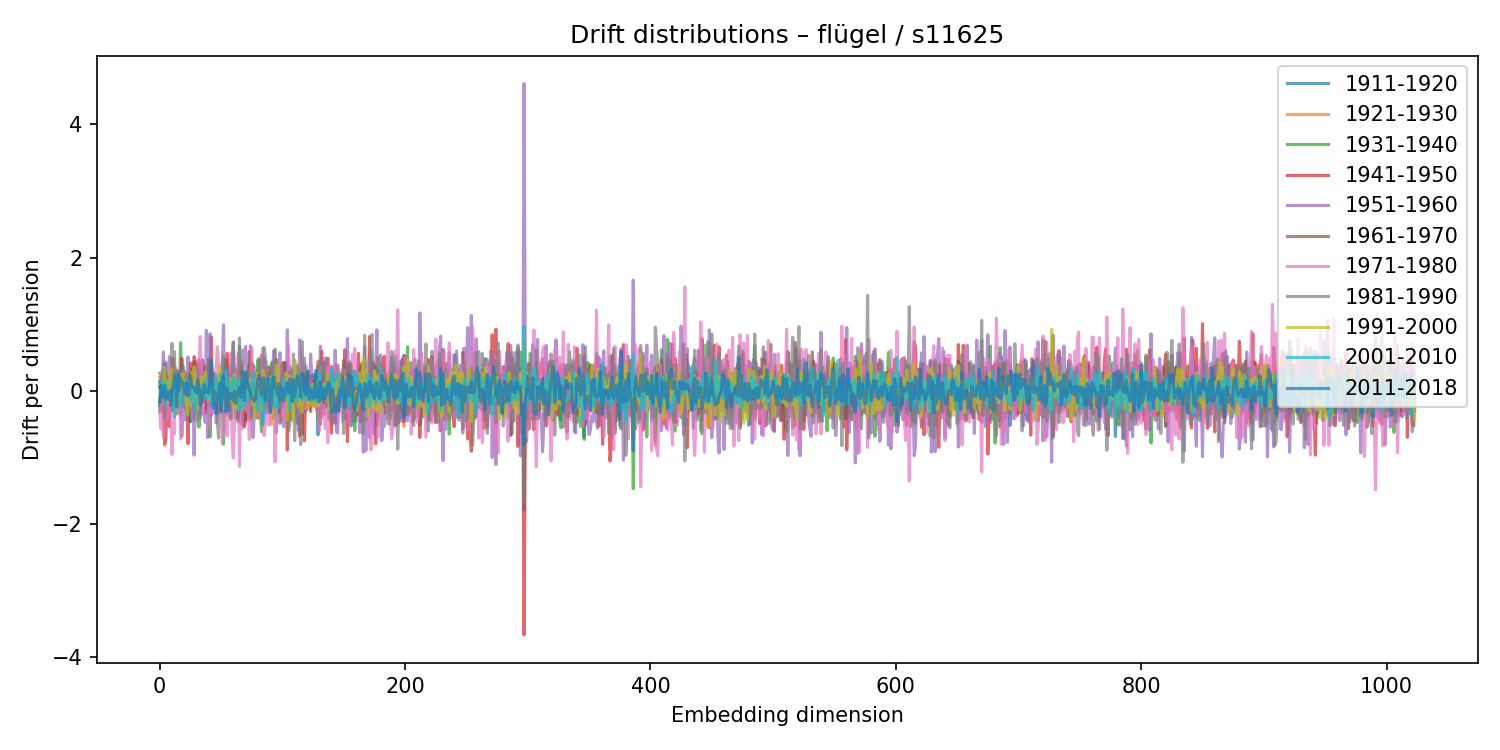

The data file committed next to this chart (first rows):
1911-1920, 1921-1930, 1931-1940, 1941-1950, 1951-1960, 1961-1970, 1971-1980, 1981-1990, 1991-2000, 2001-2010, 2011-2018
-0.3075, 0.2011, -0.2176, 0.06559, 0.0438, 0.1331, -0.3098, 0.2694, 0.03734, 0.1342, -0.1665
0.0004672, -0.02962, 0.1217, 0.04185, 0.0843, 0.1496, -0.5728, 0.2139, 0.0459, -0.08921, 0.08208
-0.06086, 0.04207, 0.09261, -0.3056, 0.1526, -0.02401, 0.1385, -0.04959, -0.003717, -0.0184, -0.08341
-0.08456, -0.05316, -0.09367, -0.1599, 0.5853, -0.001658, -0.6802, 0.3227, 0.0973, 0.1332, -0.09278
0.4085, -0.1427, 0.4038, -0.8093, 0.2227, 0.2803, -0.01389, -0.4078, 0.3585, -0.2247, 0.07939
0.2893, -0.03381, 0.1144, -0.7232, 0.4322, 0.2183, -0.2613, 0.1206, -0.1394, 0.1155, -0.1331
-0.08572, 0.04784, 0.01917, -0.04508, 0.06562, 0.162, -0.425, 0.07964, 0.1558, -0.09314, -0.01812
-0.1344, -0.08292, -0.05453, -0.3249, 0.2339, 0.1836, -0.04102, 0.1828, -0.1668, 0.02358, -0.1216
-0.07544, 0.02816, 0.03555, -0.5389, 0.5183, 0.01766, -0.08121, 0.06469, 0.06115, 0.004846, -0.01142
0.005452, -0.008314, -0.1201, 0.3393, 0.2274, -0.0394, -0.2395, -0.06153, 0.3411, -0.1213, -0.217
-0.2952, -0.1392, -0.3026, 0.2334, 0.2379, 0.1218, -0.9533, 0.714, 0.1534, -0.04898, 0.01313
-0.03924, -0.02248, -0.2912, 0.4928, -0.04642, 0.2294, -0.4659, 0.01494, 0.07175, -0.05529, 0.05991
-0.2129, -0.01324, 0.2615, 0.06564, 0.03589, 0.1216, -0.6463, 0.5894, 0.06026, -0.395, 0.2253
0.3025, -0.01206, -0.1639, 0.215, -0.06984, -0.0963, 0.3455, -0.2424, -0.01407, 0.1725, 0.04514
-0.06869, -0.08458, -0.3465, 0.1301, -0.03431, 0.2999, -0.09132, 0.06403, -0.1947, 0.2381, -0.237
-0.04201, 0.2057, -0.03024, -0.168, 0.141, -0.1099, -0.0262, 0.3006, -0.2139, 0.08396, 0.2488
-0.04076, -0.1045, 0.0103, 0.1382, -0.2052, 0.1864, 0.1532, 0.04453, -0.1327, 0.02657, 0.01165
-0.103, 0.05605, 0.724, -0.3701, 0.3077, 0.1131, -0.7224, 0.2532, -0.01301, -0.1149, 0.1892
-0.07113, -0.1226, 0.1474, 0.4889, -0.6806, 0.368, -0.02837, -0.1645, 0.2534, -0.244, 0.1269
-0.06501, -0.2021, 0.07366, 0.09461, -0.194, -0.1259, -0.2487, 0.3732, 0.2609, -0.1067, 0.1276
-0.2413, 0.2484, 0.1544, 0.2319, -0.4319, -0.02034, 0.3079, -0.1704, -0.06041, -0.07239, -0.03557
-0.2147, 0.1316, -0.08221, 0.1073, 0.2753, 0.1993, -0.1941, -0.2565, -0.07658, 0.08218, -0.04779
-0.03008, 0.05811, 0.02315, 0.1299, -0.4398, -0.01569, -0.02096, 0.257, -0.2153, 0.1638, 0.1214
0.07032, 0.1214, 0.1578, -0.7917, 0.5085, 0.01379, 0.05817, 0.2088, -0.3617, 0.08546, -0.07453
0.1286, 0.05774, -0.3079, -0.1339, 0.04042, 0.02503, 0.1573, -0.07484, 0.1331, -0.04945, -0.04506
-0.4613, 0.1651, -0.4635, 0.4196, 0.04366, 0.2276, -0.1957, 0.1181, -0.2192, -0.1038, 0.2314
0.07151, -0.1043, 0.1802, -0.04856, -0.2542, 0.3373, -0.1714, -0.162, 0.2864, -0.1673, 0.07099
-0.05643, 0.007971, 0.08876, -0.02406, 0.2485, 0.1657, -0.4248, 0.05572, -0.164, 0.07572, 0.05315
0.09697, 0.003656, -0.1287, 0.5157, -0.9636, 0.4432, 0.07963, -0.4238, 0.3566, -0.03279, 0.052
-0.2808, 0.1894, 0.0267, 0.4446, -0.2177, -0.1685, 0.2198, -0.2528, 0.1801, -0.2839, -0.005281
0.001814, -0.02609, -0.2236, 0.3372, -0.4498, 0.1195, 0.2892, 0.1813, -0.1749, 0.01206, -0.02426
-0.1515, -0.07817, 0.2335, 0.2869, -0.1349, -0.08059, -0.2347, 0.3113, -0.2719, 0.01223, 0.1714
-0.209, 0.4064, -0.5423, 0.3962, 0.4698, -0.2537, 0.2835, -0.183, -0.1543, 0.08756, 0.04893
0.1914, -0.02001, -0.09818, -0.01131, 0.05903, -0.21, 0.8162, -0.4131, 0.1532, 0.001025, -0.2215
0.2498, -0.04444, -0.07149, -0.004889, -0.3351, -0.138, 0.3075, 0.21, 0.2193, -0.03749, 0.005263
-0.08943, 0.08874, 0.2455, 0.464, -0.2652, 0.001208, -0.354, -0.03929, -0.01649, -0.05894, -0.1687
0.005055, -0.05158, 0.2706, 0.2029, -0.3331, -0.01654, -0.1572, 0.2522, -0.1058, -0.09277, 0.09814
0.01586, 0.1778, 0.3719, -0.07941, -0.4713, -0.06534, -0.000488, 0.05338, 0.2886, -0.01201, 0.05006
-0.3039, -0.1694, 0.06881, -0.3333, 0.9116, -0.2637, -0.03272, -0.1251, -0.04541, 0.1693, -0.01846
0.03383, -0.07974, 0.1245, 0.2206, -0.7012, 0.1403, 0.2587, 0.0882, -0.01331, -0.1003, -0.006173
-0.07201, -0.04089, -0.1593, 0.4837, 0.0097, -0.2196, -0.5422, 0.4589, -0.1368, 0.09068, -0.03461
-0.1102, 0.2317, -0.6911, -0.0899, 0.8596, -0.1488, 0.02184, 0.02413, -0.118, 0.02876, 0.2387
0.02402, 0.07332, 0.02089, 0.808, -0.372, -0.2231, -0.331, 0.3771, 0.0454, -0.2206, 0.4674
0.2336, 0.04755, -0.183, -0.1012, -0.1862, 0.09873, -0.05857, 0.3107, -0.06381, 0.1099, 0.01096
-0.09212, -0.1386, 0.2551, 0.2679, -0.3269, 0.08105, -0.1131, -0.04739, 0.06247, 0.07545, -0.2569
-0.1629, 0.08639, -0.05151, 0.1543, 0.2533, -0.128, -0.2543, 0.1559, -0.1491, -0.0253, -0.01322
-0.0163, 0.05899, -0.165, 0.1451, -0.4808, 0.06743, 0.3693, 0.00472, -0.1535, 0.2232, -0.34
0.09293, 0.1331, -0.2911, 0.0353, -0.3656, 0.1161, 0.6646, -0.468, -0.04981, 0.06789, -0.09608
-0.1446, 0.2564, -0.2967, 0.1292, 0.1652, -0.0635, 0.4001, -0.7086, 0.195, 0.05576, -0.05817
-0.0201, -0.03693, 0.03474, -0.02127, 0.03955, 0.02056, -0.2609, 0.1105, 0.3659, -0.2042, 0.1135
0.1794, 0.03697, 0.2663, -0.292, 0.1305, -0.2748, 0.3649, -0.2487, 0.02586, 0.2562, -0.315
-0.06219, 0.02131, 0.2383, -0.1072, 0.3417, 0.02748, -0.7907, 0.3954, -0.1068, -0.1304, 0.1693
-0.3214, 0.1925, -0.7974, -0.2118, 0.993, 0.2301, -0.6427, 0.5228, -0.2684, 0.01724, 0.2234
-0.007105, 0.1924, 0.05244, 0.348, -0.2059, 0.06645, -0.5013, 0.1047, 0.1566, 0.03163, -0.06829
0.1939, -0.1149, 0.1529, -0.2542, -0.3562, 0.4682, 0.2376, -0.2464, -0.04986, 0.3123, -0.317
-0.2955, 0.09223, 0.03244, 0.5637, -0.2615, 0.1492, -0.6791, 0.2107, -0.05075, 0.005528, 0.04117
0.1607, -0.08188, 0.1741, 0.333, -0.3656, 0.1433, -0.1424, -0.06775, 0.05413, -0.1148, -0.2853
-0.006016, 0.2474, -0.3862, 0.09396, 0.3553, -0.005813, -0.4278, 0.1431, -0.1815, 0.1335, -0.05306
0.1507, -0.02485, 0.1729, -0.2198, -0.05369, -0.1535, 0.5704, -0.4239, 0.1817, -0.03411, -0.03487
-0.2579, 0.127, 0.1017, -0.1762, 0.4835, 0.06127, -0.7275, 0.282, 0.02003, -0.1014, -0.08403
... 964 more rows
